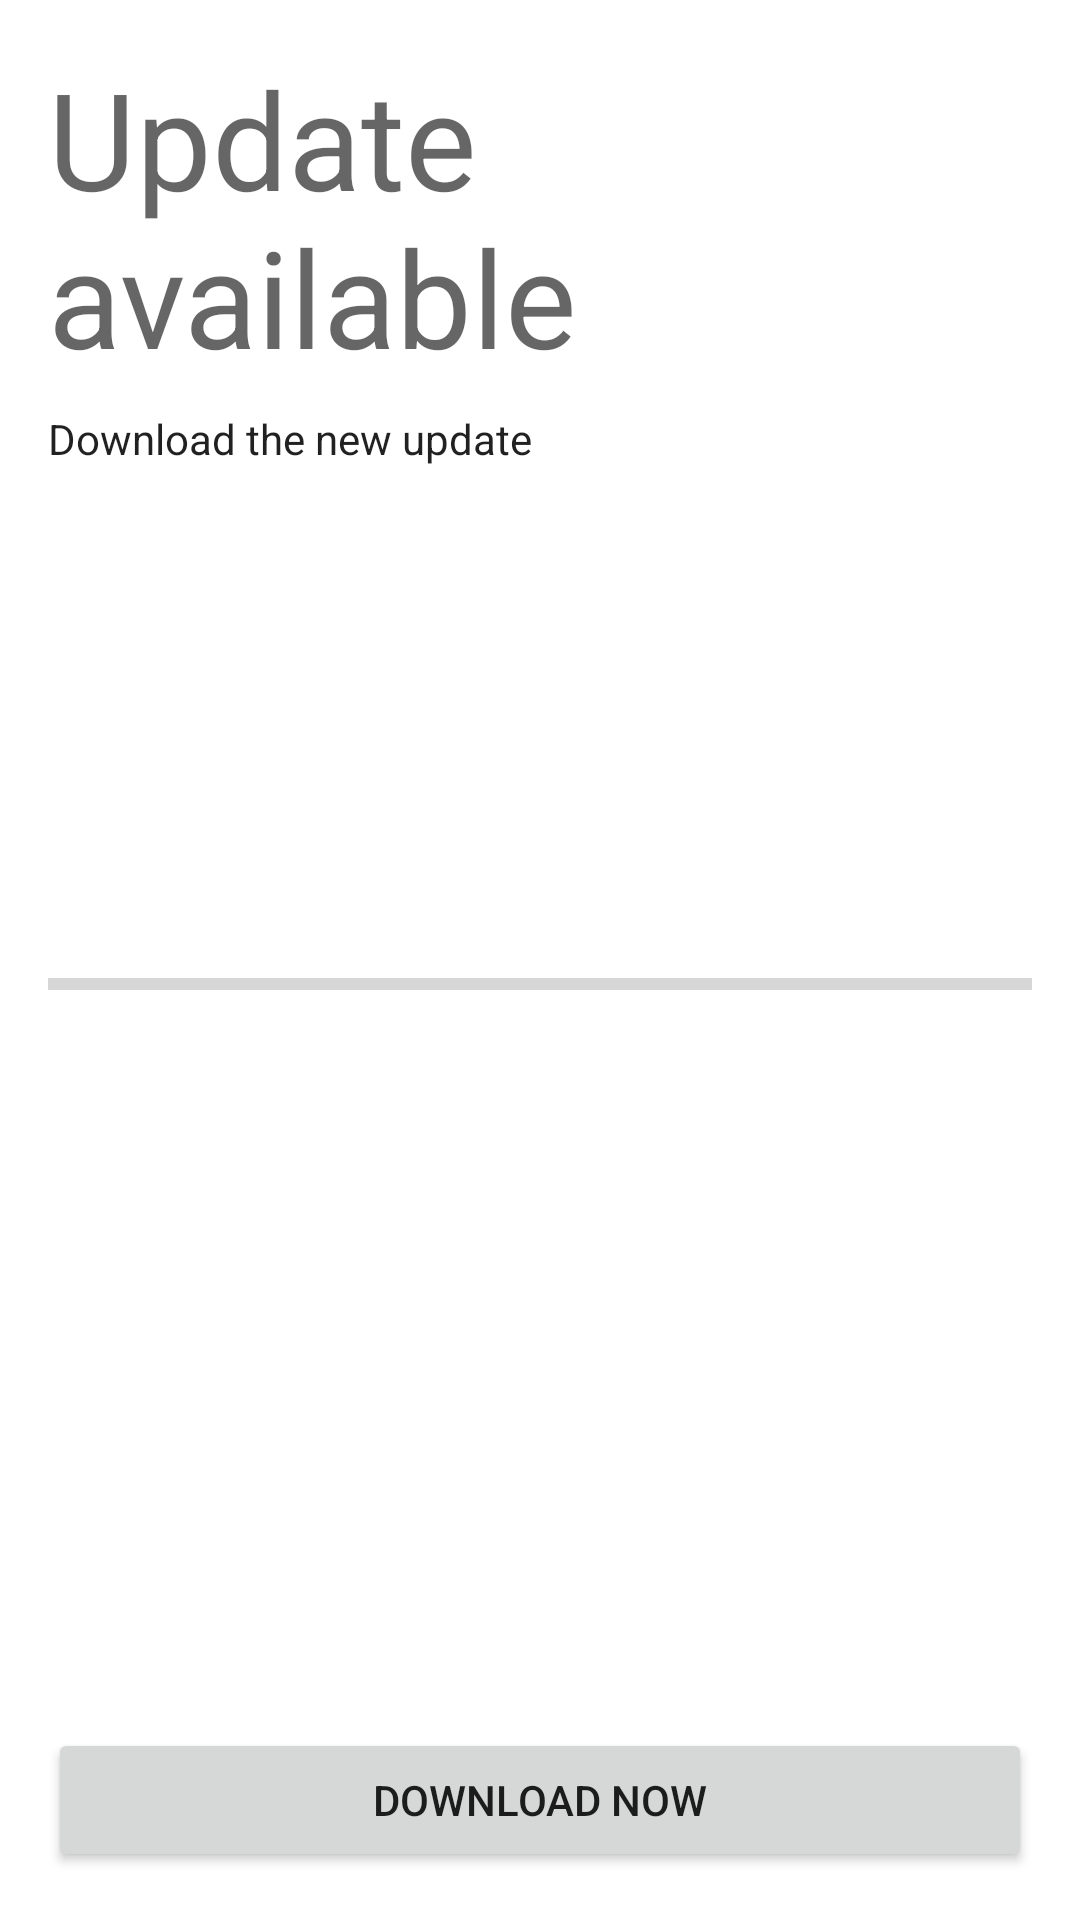

Produce the Android XML layout that renders to this screen, including the resource entries it uses.
<!-- AndroidManifest.xml: fallback theme Theme.MaterialComponents.DayNight.NoActionBar -->
<!-- res/layout/fragment_try.xml -->
<?xml version="1.0" encoding="utf-8"?>
<androidx.constraintlayout.widget.ConstraintLayout xmlns:android="http://schemas.android.com/apk/res/android"
    xmlns:app="http://schemas.android.com/apk/res-auto"
    android:layout_width="match_parent"
    android:layout_height="match_parent"
    android:padding="16dp">

    <TextView
        android:id="@+id/title_text_view"
        android:layout_width="match_parent"
        android:layout_height="wrap_content"
        android:text="Update available"
        android:textAppearance="@style/TextAppearance.AppCompat.Display2"
        app:layout_constraintEnd_toEndOf="parent"
        app:layout_constraintStart_toStartOf="parent"
        app:layout_constraintTop_toTopOf="parent" />

    <TextView
        android:id="@+id/description_text_view"
        android:layout_width="match_parent"
        android:layout_height="wrap_content"
        android:layout_marginTop="8dp"
        android:text="Download the new update"
        android:textAppearance="@style/TextAppearance.AppCompat.Body1"
        app:layout_constraintEnd_toEndOf="parent"
        app:layout_constraintStart_toStartOf="parent"
        app:layout_constraintTop_toBottomOf="@id/title_text_view" />

    <ProgressBar
        android:id="@+id/progress_bar"
        style="@style/Widget.AppCompat.ProgressBar.Horizontal"
        android:layout_width="match_parent"
        android:layout_height="wrap_content"
        android:layout_marginTop="16dp"
        app:layout_constraintBottom_toBottomOf="parent"
        app:layout_constraintEnd_toEndOf="parent"
        app:layout_constraintStart_toStartOf="parent"
        app:layout_constraintTop_toTopOf="parent" />

    <Button
        android:id="@+id/btn_download"
        android:layout_width="match_parent"
        android:layout_height="wrap_content"
        android:layout_marginTop="16dp"
        android:text="Download now"
        app:layout_constraintBottom_toBottomOf="parent"
        app:layout_constraintEnd_toEndOf="parent"
        app:layout_constraintStart_toStartOf="parent" />

</androidx.constraintlayout.widget.ConstraintLayout>
<!-- resources referenced by this layout -->
<resources>

</resources>
